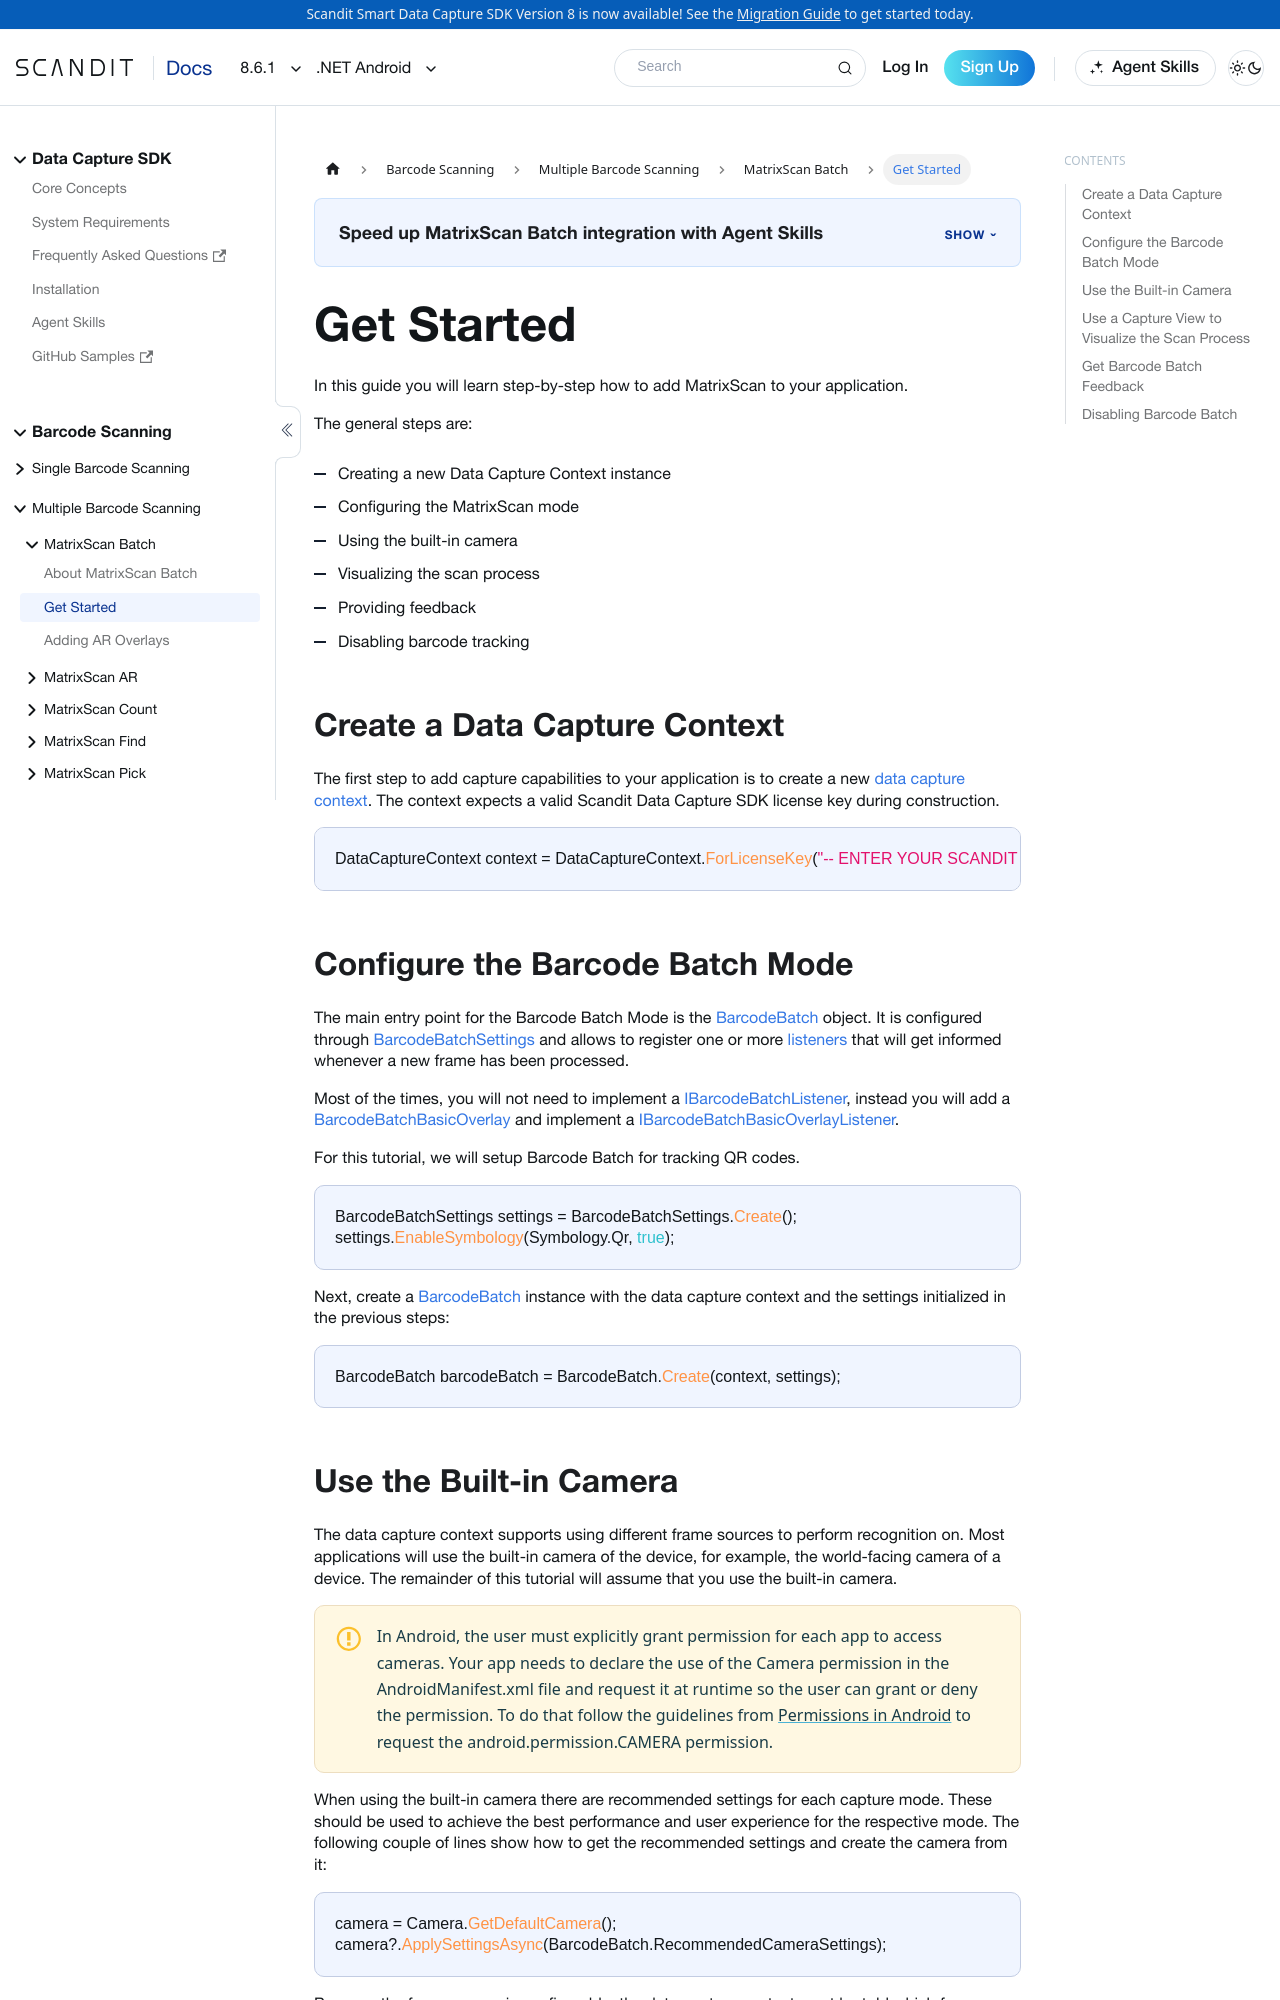

repository: Scandit/data-capture-documentation · page: pr-preview/pr-435/sdks/net/android/matrixscan/get-started/index.html · generator: docusaurus

---
description: "Add MatrixScan to your .NET Android app to detect, track, and highlight multiple barcodes in the same frame."
sidebar_position: 2
framework: net-android
keywords:
  - netAndroid
---

# Get Started

In this guide you will learn step-by-step how to add MatrixScan to your application.

The general steps are:

- Creating a new Data Capture Context instance
- Configuring the MatrixScan mode
- Using the built-in camera
- Visualizing the scan process
- Providing feedback
- Disabling barcode tracking

## Create a Data Capture Context

The first step to add capture capabilities to your application is to create a new [data capture context](https://docs.scandit.com/data-capture-sdk/dotnet.android/core/api/data-capture-context.html#class-scandit.datacapture.core.DataCaptureContext). The context expects a valid Scandit Data Capture SDK license key during construction.

```csharp
DataCaptureContext context = DataCaptureContext.ForLicenseKey("-- ENTER YOUR SCANDIT LICENSE KEY HERE --");
```

## Configure the Barcode Batch Mode

The main entry point for the Barcode Batch Mode is the [BarcodeBatch](https://docs.scandit.com/data-capture-sdk/dotnet.android/barcode-capture/api/barcode-batch.html#class-scandit.datacapture.barcode.batch.BarcodeBatch) object. It is configured through [BarcodeBatchSettings](https://docs.scandit.com/data-capture-sdk/dotnet.android/barcode-capture/api/barcode-batch-settings.html#class-scandit.datacapture.barcode.batch.BarcodeBatchSettings) and allows to register one or more [listeners](https://docs.scandit.com/data-capture-sdk/dotnet.android/barcode-capture/api/barcode-batch-listener.html#interface-scandit.datacapture.barcode.batch.IBarcodeBatchListener) that will get informed whenever a new frame has been processed.

Most of the times, you will not need to implement a [IBarcodeBatchListener](https://docs.scandit.com/data-capture-sdk/dotnet.android/barcode-capture/api/barcode-batch-listener.html#interface-scandit.datacapture.barcode.batch.IBarcodeBatchListener), instead you will add a
[BarcodeBatchBasicOverlay](https://docs.scandit.com/data-capture-sdk/dotnet.android/barcode-capture/api/ui/barcode-batch-basic-overlay.html#class-scandit.datacapture.barcode.batch.ui.BarcodeBatchBasicOverlay) and implement a [IBarcodeBatchBasicOverlayListener](https://docs.scandit.com/data-capture-sdk/dotnet.android/barcode-capture/api/ui/barcode-batch-basic-overlay-listener.html#interface-scandit.datacapture.barcode.batch.ui.IBarcodeBatchBasicOverlayListener).

For this tutorial, we will setup Barcode Batch for tracking QR codes.

```csharp
BarcodeBatchSettings settings = BarcodeBatchSettings.Create();
settings.EnableSymbology(Symbology.Qr, true);
```

Next, create a [BarcodeBatch](https://docs.scandit.com/data-capture-sdk/dotnet.android/barcode-capture/api/barcode-batch.html#class-scandit.datacapture.barcode.batch.BarcodeBatch) instance with the data capture context and the settings initialized in the previous steps:

```csharp
BarcodeBatch barcodeBatch = BarcodeBatch.Create(context, settings);
```
